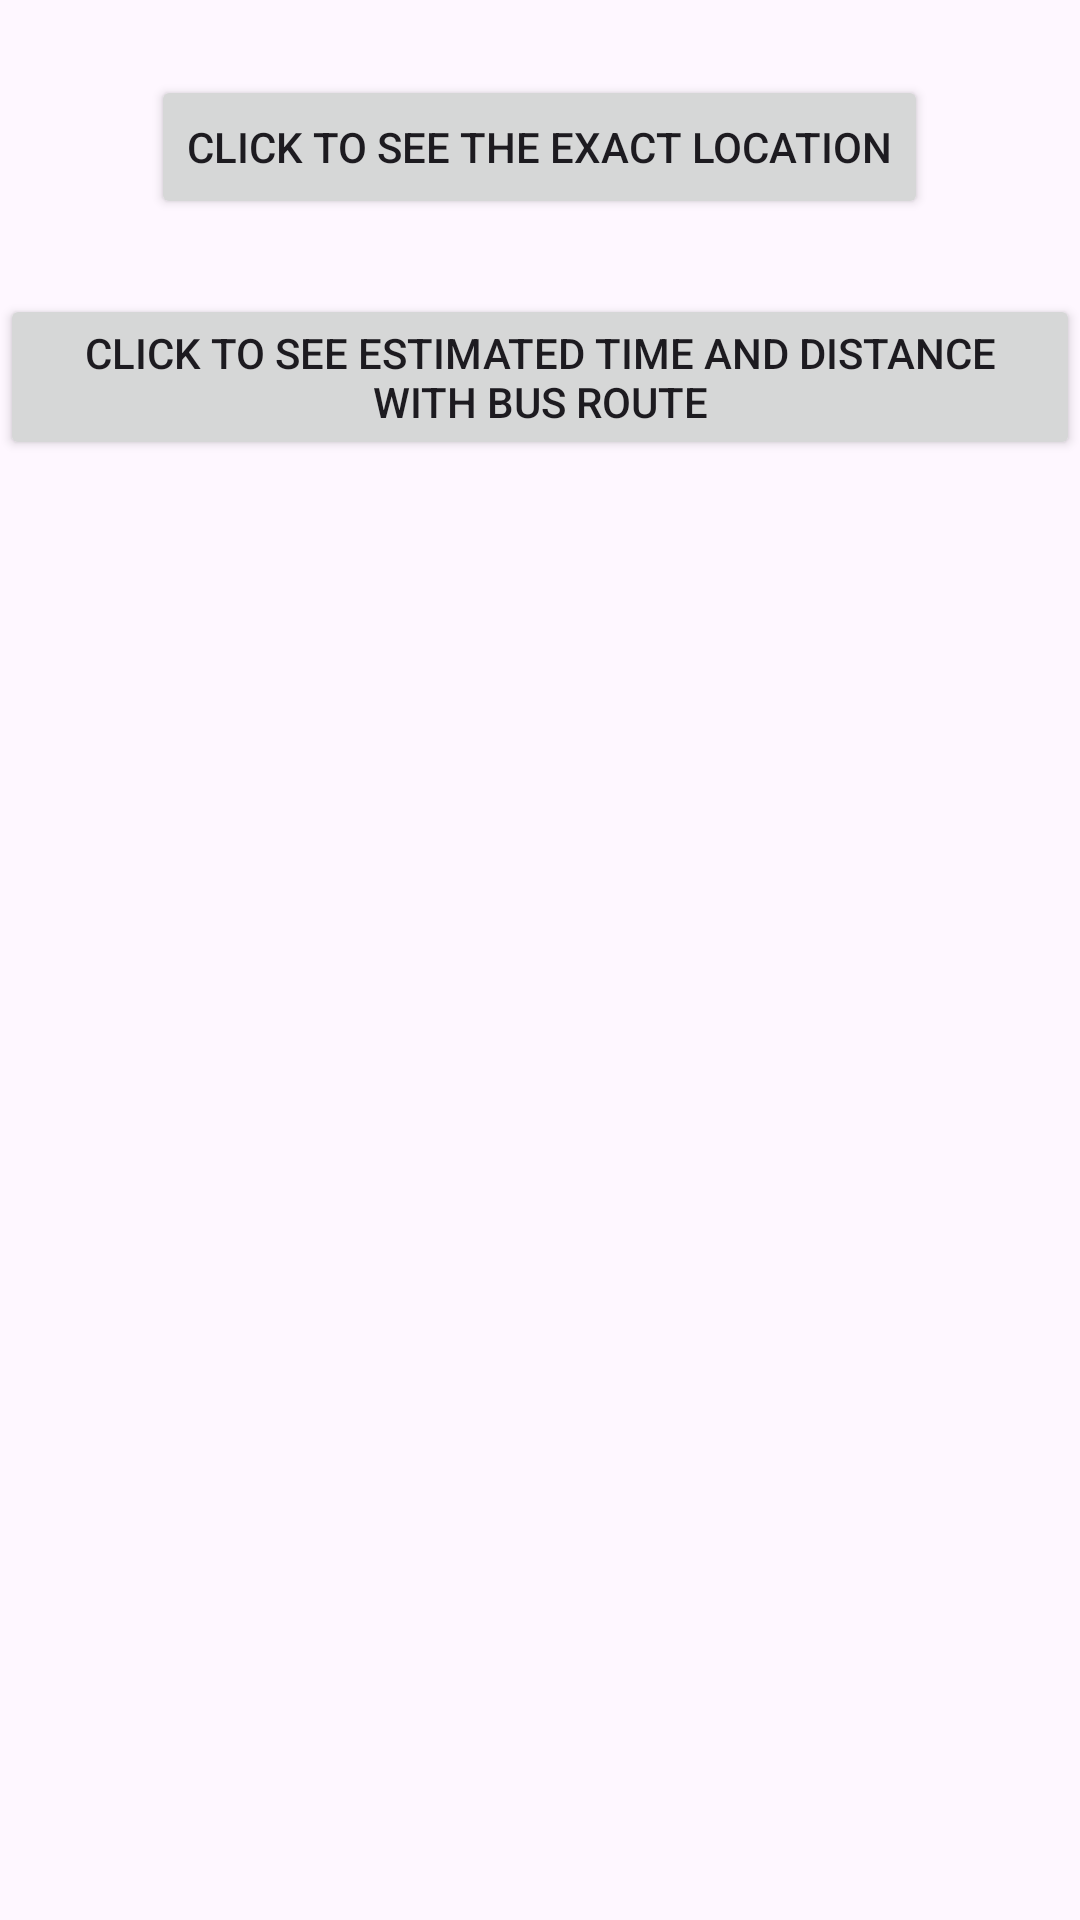

The Android layout XML behind this screen, and the referenced resources:
<!-- AndroidManifest.xml: application theme Theme.LetsACEit -->
<!-- res/layout/activity_gmaps.xml -->
<?xml version="1.0" encoding="utf-8"?>
<LinearLayout
    xmlns:android="http://schemas.android.com/apk/res/android"
    xmlns:app="http://schemas.android.com/apk/res-auto"
    xmlns:tools="http://schemas.android.com/tools"
    android:layout_width="match_parent"
    android:layout_height="match_parent"
    android:orientation="vertical"
    tools:context="com.example.letsACEit.GMaps">


    <Button
        android:id="@+id/locat"
        android:layout_width="wrap_content"
        android:layout_height="wrap_content"
        android:layout_gravity="center"
        android:layout_marginTop="25dp"
        android:text="Click to see the exact location" />
    <Button
        android:id="@+id/route"
        android:layout_width="wrap_content"
        android:layout_height="wrap_content"
        android:layout_gravity="center"
        android:layout_marginTop="25dp"
        android:text="Click to see estimated time and distance with bus route" />

</LinearLayout>
<!-- resources referenced by this layout -->
<resources>
  <style name="Theme.LetsACEit" parent="Base.Theme.LetsACEit" />
  <style name="Base.Theme.LetsACEit" parent="Theme.Material3.DayNight.NoActionBar">
          
          
      </style>
</resources>
